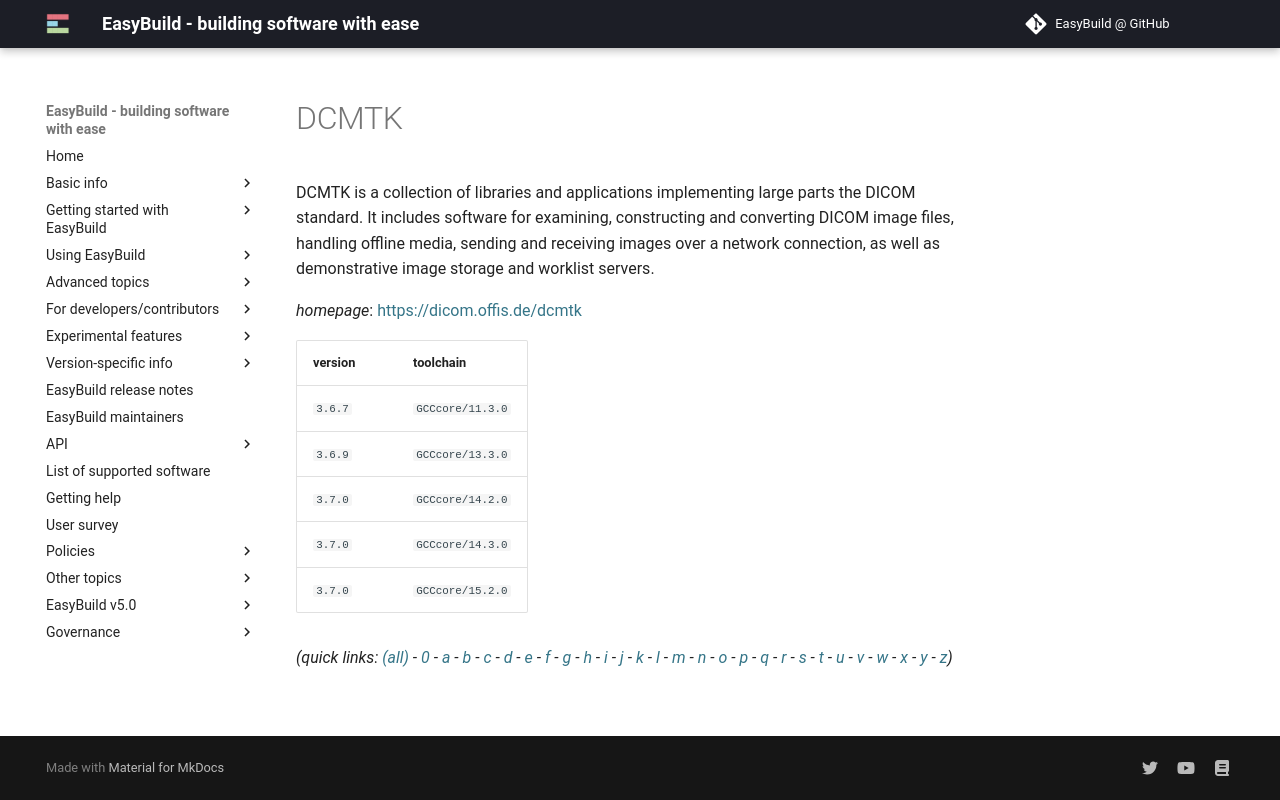

repository: easybuilders/easybuild-docs · page: version-specific/supported-software/d/DCMTK/index.html · generator: mkdocs

---
search:
  boost: 0.5
---
# DCMTK

DCMTK is a collection of libraries and applications implementing large parts the DICOM standard. It includes software for examining, constructing and converting DICOM image files, handling offline media, sending and receiving images over a network connection, as well as demonstrative image storage and worklist servers.

*homepage*: <https://dicom.offis.de/dcmtk>

version | toolchain
--------|----------
``3.6.7`` | ``GCCcore/11.3.0``
``3.6.9`` | ``GCCcore/13.3.0``
``3.7.0`` | ``GCCcore/14.2.0``
``3.7.0`` | ``GCCcore/14.3.0``
``3.7.0`` | ``GCCcore/15.2.0``


*(quick links: [(all)](../index.md) - [0](../0/index.md) - [a](../a/index.md) - [b](../b/index.md) - [c](../c/index.md) - [d](../d/index.md) - [e](../e/index.md) - [f](../f/index.md) - [g](../g/index.md) - [h](../h/index.md) - [i](../i/index.md) - [j](../j/index.md) - [k](../k/index.md) - [l](../l/index.md) - [m](../m/index.md) - [n](../n/index.md) - [o](../o/index.md) - [p](../p/index.md) - [q](../q/index.md) - [r](../r/index.md) - [s](../s/index.md) - [t](../t/index.md) - [u](../u/index.md) - [v](../v/index.md) - [w](../w/index.md) - [x](../x/index.md) - [y](../y/index.md) - [z](../z/index.md))*
